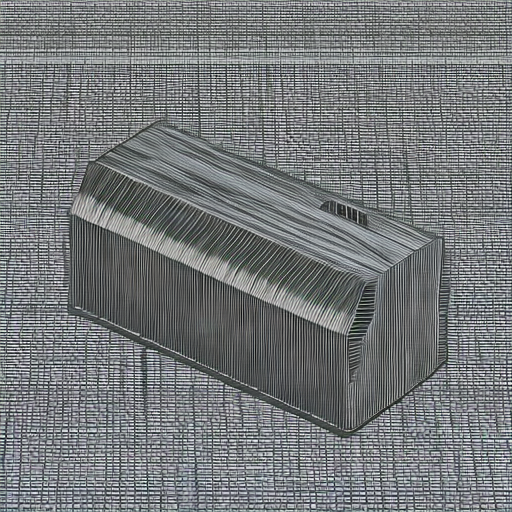
Generation parameters embedded in this image by AUTOMATIC1111 Stable Diffusion web UI or a fork of it (Forge, ...) (PNG 'parameters' text chunk):
object
Steps: 50, Sampler: DDIM, CFG scale: 10, Seed: 4233342357, Size: 512x512, Model hash: cc6cb27103, Model: models_v1-5-pruned-emaonly